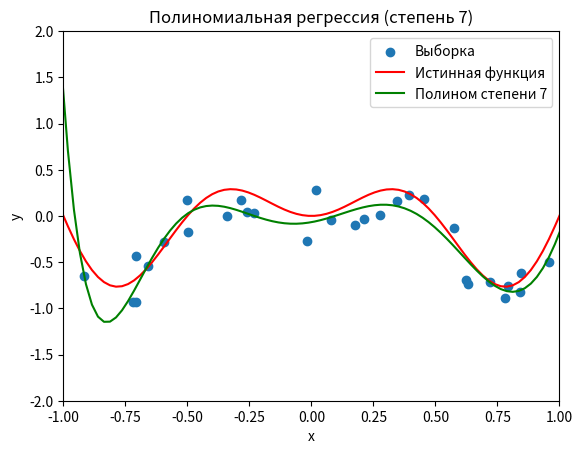

This figure's Python source:
import numpy as np
import matplotlib.pyplot as plt


def generate_data(func, num_samples, epsilon_0):
    x = np.random.uniform(-1, 1, num_samples)
    epsilon = np.random.uniform(-epsilon_0, epsilon_0, num_samples)
    #epsilon = np.random.normal(0, 1, num_samples) * epsilon_0
    y = func(x) + epsilon
    return x, y


def original_function(x):
    return x * np.sin(2 * np.pi * x)


def polynomial(x, w):
    return sum(w[i] * x ** i for i in range(len(w)))


def main():
    x, y = generate_data(original_function, 30, 0.3)

    m = 7

    a = np.zeros((m + 1, m + 1))
    for i in range(m + 1):
        for j in range(m + 1):
            a[i, j] = np.sum(x ** (i + j))

    b = np.zeros(m + 1)
    for i in range(m + 1):
        b[i] = np.sum(x ** i * y)

    w = np.linalg.solve(a, b)

    plt.scatter(x, y, label='Выборка')
    x_range = np.linspace(-1.2, 1.2, 100)
    plt.plot(x_range, original_function(x_range), color='red', label='Истинная функция')
    plt.plot(x_range, polynomial(x_range, w), color='green', label='Полином степени ' + str(m))
    plt.xlabel('x')
    plt.ylabel('y')
    plt.xlim(-1, 1)
    plt.ylim(-2, 2)
    plt.title('Полиномиальная регрессия (степень ' + str(m) + ')')
    plt.legend()
    plt.show()


if __name__ == "__main__":
    main()
